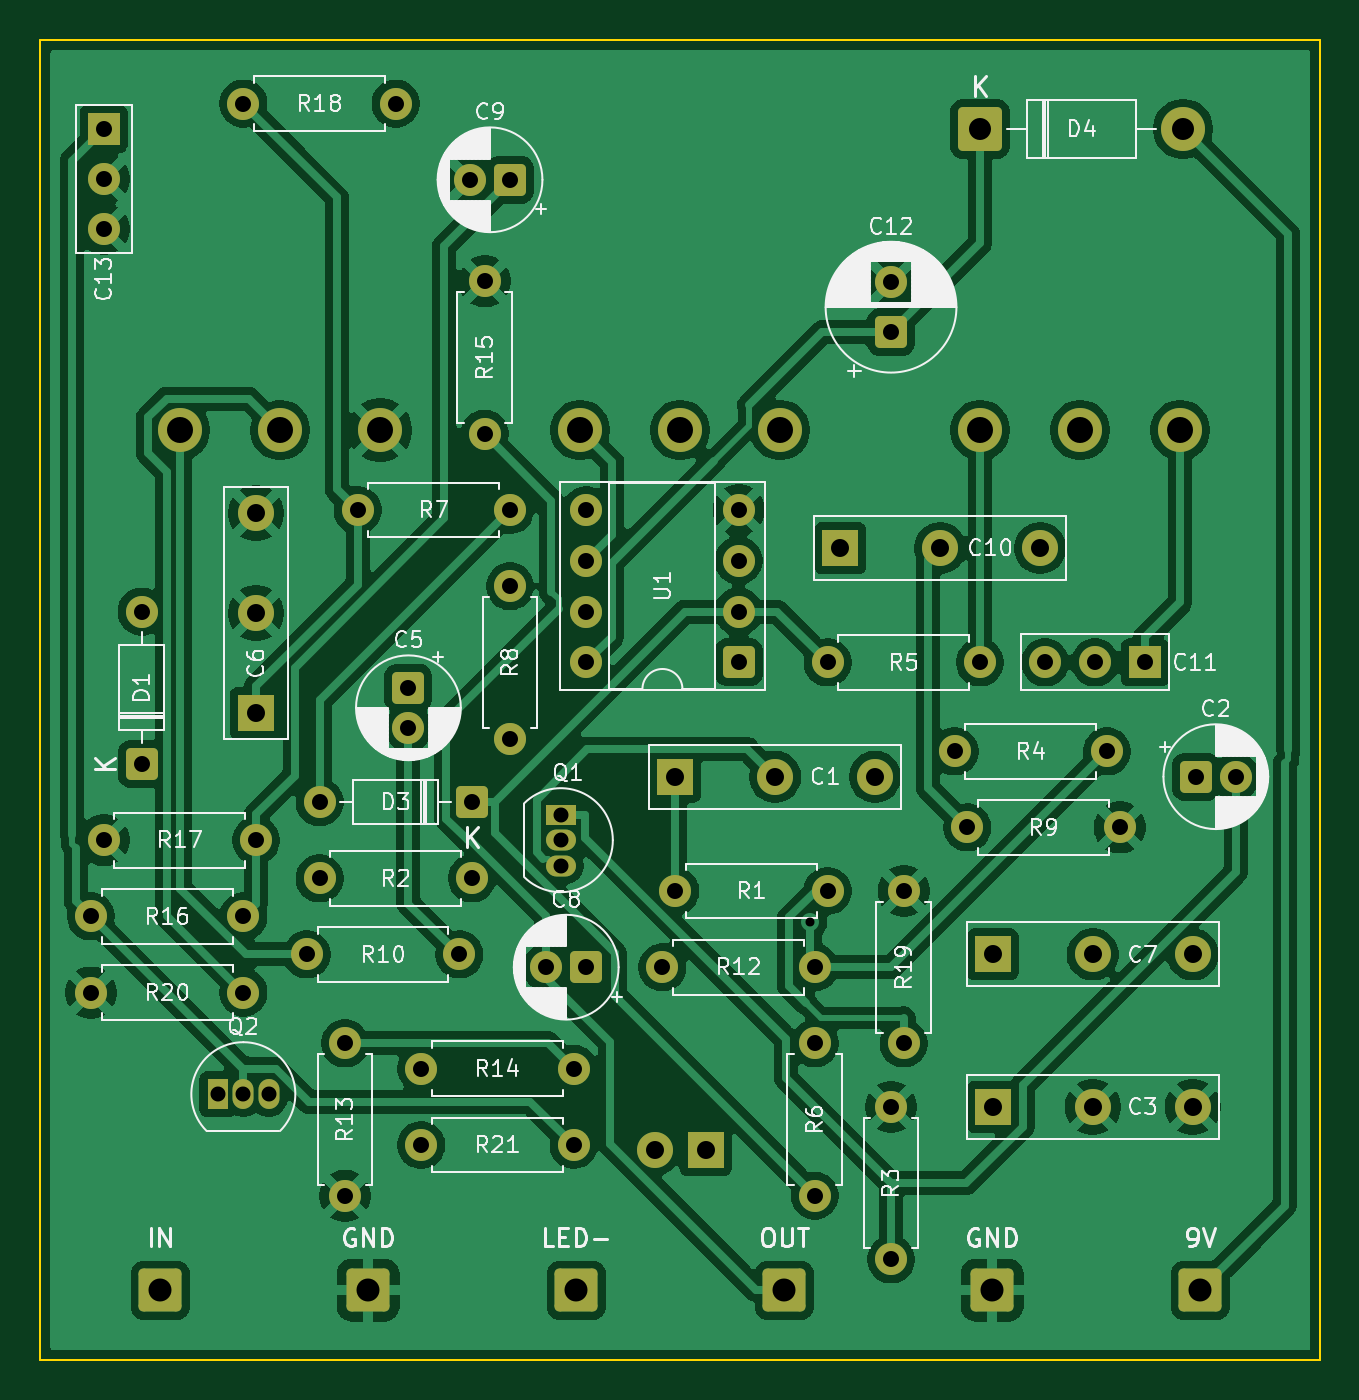
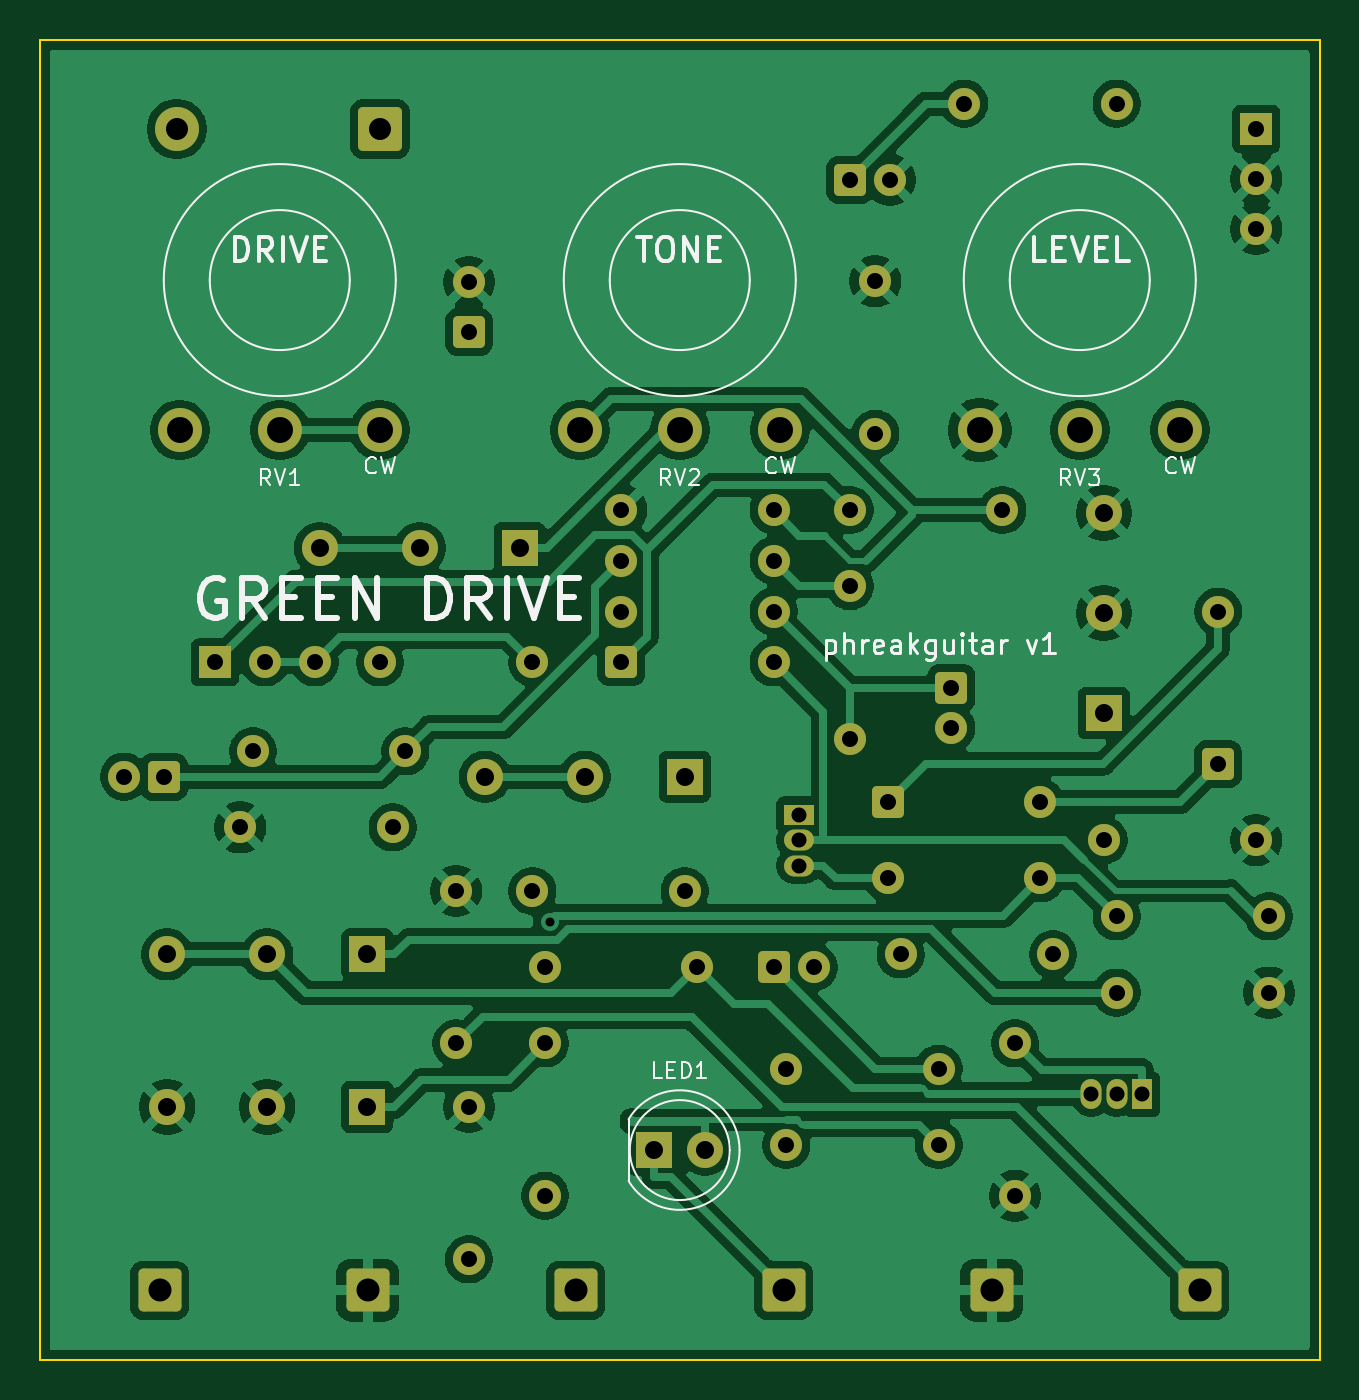
Circuit board: 8 layer files. Board 64.0 x 66.0 mm.
- bottom_copper: green-drive-B_Cu.gbr (147837 bytes)
- bottom_mask: green-drive-B_Mask.gbr (5750 bytes)
- bottom_silk: green-drive-B_Silkscreen.gbr (22602 bytes)
- outline: green-drive-Edge_Cuts.gbr (616 bytes)
- top_copper: green-drive-F_Cu.gbr (159224 bytes)
- top_mask: green-drive-F_Mask.gbr (5750 bytes)
- top_silk: green-drive-F_Silkscreen.gbr (105466 bytes)
- drill: green-drive.drl (2507 bytes)

=== bottom_copper: green-drive-B_Cu.gbr (147837 bytes, source omitted) ===
=== bottom_mask: green-drive-B_Mask.gbr (5750 bytes, source omitted) ===
=== bottom_silk: green-drive-B_Silkscreen.gbr (22602 bytes, source omitted) ===
=== outline: green-drive-Edge_Cuts.gbr ===
%TF.GenerationSoftware,KiCad,Pcbnew,10.0.8*%
%TF.CreationDate,2026-11-10T09:36:06+05:30*%
%TF.ProjectId,green-drive,67726565-6e2d-4647-9269-76652e6b6963,rev?*%
%TF.SameCoordinates,Original*%
%TF.FileFunction,Profile,NP*%
%FSLAX46Y46*%
G04 Gerber Fmt 4.6, Leading zero omitted, Abs format (unit mm)*
G04 Created by KiCad (PCBNEW 10.0.8) date 2026-11-10 09:36:06*
%MOMM*%
%LPD*%
G01*
G04 APERTURE LIST*
%TA.AperFunction,Profile*%
%ADD10C,0.100000*%
%TD*%
G04 APERTURE END LIST*
D10*
X100000000Y-100000000D02*
X164000000Y-100000000D01*
X164000000Y-166000000D01*
X100000000Y-166000000D01*
X100000000Y-100000000D01*
M02*

=== top_copper: green-drive-F_Cu.gbr (159224 bytes, source omitted) ===
=== top_mask: green-drive-F_Mask.gbr ===
%TF.GenerationSoftware,KiCad,Pcbnew,10.0.8*%
%TF.CreationDate,2026-11-10T09:36:06+05:30*%
%TF.ProjectId,green-drive,67726565-6e2d-4647-9269-76652e6b6963,rev?*%
%TF.SameCoordinates,Original*%
%TF.FileFunction,Soldermask,Top*%
%TF.FilePolarity,Negative*%
%FSLAX46Y46*%
G04 Gerber Fmt 4.6, Leading zero omitted, Abs format (unit mm)*
G04 Created by KiCad (PCBNEW 10.0.8) date 2026-11-10 09:36:06*
%MOMM*%
%LPD*%
G01*
G04 APERTURE LIST*
G04 Aperture macros list*
%AMRoundRect*
0 Rectangle with rounded corners*
0 $1 Rounding radius*
0 $2 $3 $4 $5 $6 $7 $8 $9 X,Y pos of 4 corners*
0 Add a 4 corners polygon primitive as box body*
4,1,4,$2,$3,$4,$5,$6,$7,$8,$9,$2,$3,0*
0 Add four circle primitives for the rounded corners*
1,1,$1+$1,$2,$3*
1,1,$1+$1,$4,$5*
1,1,$1+$1,$6,$7*
1,1,$1+$1,$8,$9*
0 Add four rect primitives between the rounded corners*
20,1,$1+$1,$2,$3,$4,$5,0*
20,1,$1+$1,$4,$5,$6,$7,0*
20,1,$1+$1,$6,$7,$8,$9,0*
20,1,$1+$1,$8,$9,$2,$3,0*%
G04 Aperture macros list end*
%ADD10RoundRect,0.250000X-0.550000X-0.550000X0.550000X-0.550000X0.550000X0.550000X-0.550000X0.550000X0*%
%ADD11C,1.600000*%
%ADD12RoundRect,0.250000X-0.825000X-0.825000X0.825000X-0.825000X0.825000X0.825000X-0.825000X0.825000X0*%
%ADD13R,1.050000X1.500000*%
%ADD14O,1.050000X1.500000*%
%ADD15RoundRect,0.250000X0.550000X0.550000X-0.550000X0.550000X-0.550000X-0.550000X0.550000X-0.550000X0*%
%ADD16R,1.600000X1.600000*%
%ADD17R,1.800000X1.800000*%
%ADD18C,1.800000*%
%ADD19RoundRect,0.250000X0.550000X-0.550000X0.550000X0.550000X-0.550000X0.550000X-0.550000X-0.550000X0*%
%ADD20RoundRect,0.250000X-0.550000X0.550000X-0.550000X-0.550000X0.550000X-0.550000X0.550000X0.550000X0*%
%ADD21RoundRect,0.249999X-0.850001X-0.850001X0.850001X-0.850001X0.850001X0.850001X-0.850001X0.850001X0*%
%ADD22C,2.200000*%
%ADD23R,1.500000X1.050000*%
%ADD24O,1.500000X1.050000*%
G04 APERTURE END LIST*
D10*
%TO.C,C2*%
X157785000Y-136830000D03*
D11*
X159785000Y-136830000D03*
%TD*%
%TO.C,R3*%
X142545000Y-160960000D03*
X142545000Y-153340000D03*
%TD*%
D12*
%TO.C,J6*%
X126800000Y-162500000D03*
%TD*%
D11*
%TO.C,R6*%
X138735000Y-157785000D03*
X138735000Y-150165000D03*
%TD*%
%TO.C,R16*%
X102540000Y-143815000D03*
X110160000Y-143815000D03*
%TD*%
D12*
%TO.C,J2*%
X137200000Y-162500000D03*
%TD*%
D13*
%TO.C,Q2*%
X108890000Y-152705000D03*
D14*
X110160000Y-152705000D03*
X111430000Y-152705000D03*
%TD*%
D15*
%TO.C,C9*%
X123495000Y-106985000D03*
D11*
X121495000Y-106985000D03*
%TD*%
%TO.C,R20*%
X110160000Y-147625000D03*
X102540000Y-147625000D03*
%TD*%
%TO.C,R5*%
X139370000Y-131115000D03*
X146990000Y-131115000D03*
%TD*%
%TO.C,R14*%
X126670000Y-151435000D03*
X119050000Y-151435000D03*
%TD*%
%TO.C,R7*%
X123495000Y-123495000D03*
X115875000Y-123495000D03*
%TD*%
%TO.C,R18*%
X110160000Y-103175000D03*
X117780000Y-103175000D03*
%TD*%
D16*
%TO.C,C11*%
X155245000Y-131115000D03*
D11*
X152745000Y-131115000D03*
X150245000Y-131115000D03*
%TD*%
%TO.C,R17*%
X110795000Y-140005000D03*
X103175000Y-140005000D03*
%TD*%
D17*
%TO.C,C3*%
X147625000Y-153340000D03*
D18*
X152625000Y-153340000D03*
X157625000Y-153340000D03*
%TD*%
D11*
%TO.C,R2*%
X121590000Y-141910000D03*
X113970000Y-141910000D03*
%TD*%
%TO.C,R12*%
X131115000Y-146355000D03*
X138735000Y-146355000D03*
%TD*%
%TO.C,R21*%
X126670000Y-155245000D03*
X119050000Y-155245000D03*
%TD*%
%TO.C,R15*%
X122225000Y-119685000D03*
X122225000Y-112065000D03*
%TD*%
D17*
%TO.C,C7*%
X147625000Y-145720000D03*
D18*
X152625000Y-145720000D03*
X157625000Y-145720000D03*
%TD*%
D12*
%TO.C,J4*%
X147600000Y-162500000D03*
%TD*%
D11*
%TO.C,R9*%
X146355000Y-139370000D03*
X153975000Y-139370000D03*
%TD*%
%TO.C,R10*%
X120955000Y-145720000D03*
X113335000Y-145720000D03*
%TD*%
%TO.C,R19*%
X143180000Y-150165000D03*
X143180000Y-142545000D03*
%TD*%
D15*
%TO.C,U1*%
X134925000Y-131115000D03*
D11*
X134925000Y-128575000D03*
X134925000Y-126035000D03*
X134925000Y-123495000D03*
X127305000Y-123495000D03*
X127305000Y-126035000D03*
X127305000Y-128575000D03*
X127305000Y-131115000D03*
%TD*%
D19*
%TO.C,C12*%
X142545000Y-114605000D03*
D11*
X142545000Y-112105000D03*
%TD*%
%TO.C,R4*%
X145720000Y-135560000D03*
X153340000Y-135560000D03*
%TD*%
D12*
%TO.C,J3*%
X158000000Y-162500000D03*
%TD*%
D15*
%TO.C,D3*%
X121590000Y-138100000D03*
D11*
X113970000Y-138100000D03*
%TD*%
D17*
%TO.C,C10*%
X140005000Y-125400000D03*
D18*
X145005000Y-125400000D03*
X150005000Y-125400000D03*
%TD*%
D12*
%TO.C,J1*%
X106000000Y-162500000D03*
%TD*%
%TO.C,J5*%
X116400000Y-162500000D03*
%TD*%
D11*
%TO.C,R13*%
X115240000Y-150165000D03*
X115240000Y-157785000D03*
%TD*%
%TO.C,R1*%
X139370000Y-142545000D03*
X131750000Y-142545000D03*
%TD*%
D15*
%TO.C,C8*%
X127305000Y-146355000D03*
D11*
X125305000Y-146355000D03*
%TD*%
D19*
%TO.C,D1*%
X105080000Y-136195000D03*
D11*
X105080000Y-128575000D03*
%TD*%
D17*
%TO.C,C6*%
X110795000Y-133655000D03*
D18*
X110795000Y-128655000D03*
X110795000Y-123655000D03*
%TD*%
D11*
%TO.C,R8*%
X123495000Y-134925000D03*
X123495000Y-127305000D03*
%TD*%
D20*
%TO.C,C5*%
X118415000Y-132385000D03*
D11*
X118415000Y-134385000D03*
%TD*%
D17*
%TO.C,C1*%
X131750000Y-136830000D03*
D18*
X136750000Y-136830000D03*
X141750000Y-136830000D03*
%TD*%
D21*
%TO.C,D4*%
X146990000Y-104445000D03*
D22*
X157150000Y-104445000D03*
%TD*%
D23*
%TO.C,Q1*%
X126035000Y-138735000D03*
D24*
X126035000Y-140005000D03*
X126035000Y-141275000D03*
%TD*%
D16*
%TO.C,C13*%
X103175000Y-104445000D03*
D11*
X103175000Y-106945000D03*
X103175000Y-109445000D03*
%TD*%
D22*
%TO.C,RV1*%
X157000000Y-119500000D03*
X152000000Y-119500000D03*
X147000000Y-119500000D03*
%TD*%
%TO.C,RV3*%
X117000000Y-119500000D03*
X112000000Y-119500000D03*
X107000000Y-119500000D03*
%TD*%
%TO.C,RV2*%
X137000000Y-119500000D03*
X132000000Y-119500000D03*
X127000000Y-119500000D03*
%TD*%
D17*
%TO.C,LED1*%
X133270000Y-155500000D03*
D18*
X130730000Y-155500000D03*
%TD*%
M02*

=== top_silk: green-drive-F_Silkscreen.gbr (105466 bytes, source omitted) ===
=== drill: green-drive.drl ===
M48
; DRILL file KiCad 10.0.8 date 2026-11-10T09:36:07
; FORMAT={-:-/ absolute / metric / decimal}
; #@! TF.CreationDate,2026-11-10T09:36:07+05:30
; #@! TF.GenerationSoftware,Kicad,Pcbnew,10.0.8
; #@! TF.FileFunction,MixedPlating,1,2
FMAT,2
METRIC
; #@! TA.AperFunction,Plated,PTH,ViaDrill
T1C0.450
; #@! TA.AperFunction,Plated,PTH,ComponentDrill
T2C0.750
; #@! TA.AperFunction,Plated,PTH,ComponentDrill
T3C0.800
; #@! TA.AperFunction,Plated,PTH,ComponentDrill
T4C0.900
; #@! TA.AperFunction,Plated,PTH,ComponentDrill
T5C1.100
; #@! TA.AperFunction,Plated,PTH,ComponentDrill
T6C1.150
; #@! TA.AperFunction,Plated,PTH,ComponentDrill
T7C1.300
%
G90
G05
T1
X138.509Y-144.085
T2
X108.89Y-152.705
X110.16Y-152.705
X111.43Y-152.705
X126.035Y-138.735
X126.035Y-140.005
X126.035Y-141.275
T3
X102.54Y-143.815
X102.54Y-147.625
X103.175Y-104.445
X103.175Y-106.945
X103.175Y-109.445
X103.175Y-140.005
X105.08Y-128.575
X105.08Y-136.195
X110.16Y-103.175
X110.16Y-143.815
X110.16Y-147.625
X110.795Y-140.005
X113.335Y-145.72
X113.97Y-138.1
X113.97Y-141.91
X115.24Y-150.165
X115.24Y-157.785
X115.875Y-123.495
X117.78Y-103.175
X118.415Y-132.385
X118.415Y-134.385
X119.05Y-151.435
X119.05Y-155.245
X120.955Y-145.72
X121.495Y-106.985
X121.59Y-138.1
X121.59Y-141.91
X122.225Y-112.065
X122.225Y-119.685
X123.495Y-106.985
X123.495Y-123.495
X123.495Y-127.305
X123.495Y-134.925
X125.305Y-146.355
X126.67Y-151.435
X126.67Y-155.245
X127.305Y-123.495
X127.305Y-126.035
X127.305Y-128.575
X127.305Y-131.115
X127.305Y-146.355
X131.115Y-146.355
X131.75Y-142.545
X134.925Y-123.495
X134.925Y-126.035
X134.925Y-128.575
X134.925Y-131.115
X138.735Y-146.355
X138.735Y-150.165
X138.735Y-157.785
X139.37Y-131.115
X139.37Y-142.545
X142.545Y-112.105
X142.545Y-114.605
X142.545Y-153.34
X142.545Y-160.96
X143.18Y-142.545
X143.18Y-150.165
X145.72Y-135.56
X146.355Y-139.37
X146.99Y-131.115
X150.245Y-131.115
X152.745Y-131.115
X153.34Y-135.56
X153.975Y-139.37
X155.245Y-131.115
X157.785Y-136.83
X159.785Y-136.83
T4
X110.795Y-123.655
X110.795Y-128.655
X110.795Y-133.655
X130.73Y-155.5
X131.75Y-136.83
X133.27Y-155.5
X136.75Y-136.83
X140.005Y-125.4
X141.75Y-136.83
X145.005Y-125.4
X147.625Y-145.72
X147.625Y-153.34
X150.005Y-125.4
X152.625Y-145.72
X152.625Y-153.34
X157.625Y-145.72
X157.625Y-153.34
T5
X146.99Y-104.445
X157.15Y-104.445
T6
X106.0Y-162.5
X116.4Y-162.5
X126.8Y-162.5
X137.2Y-162.5
X147.6Y-162.5
X158.0Y-162.5
T7
X107.0Y-119.5
X112.0Y-119.5
X117.0Y-119.5
X127.0Y-119.5
X132.0Y-119.5
X137.0Y-119.5
X147.0Y-119.5
X152.0Y-119.5
X157.0Y-119.5
M30
